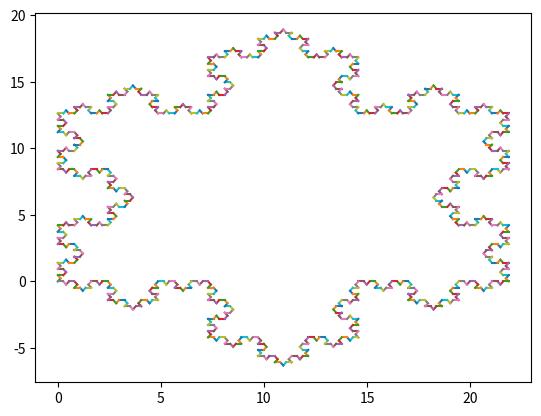

Write Python code to recreate this figure.
import matplotlib.pyplot as plt
import numpy as np
import math

def AffineTrans(Line):
    a, e = np.array([Line[0],Line[1]]), np.array([Line[2], Line[3]])
    V = e - a

    Llist = []

    b = a + V / 3.0
    d = b + V / 3.0
    alpha = math.radians(60)
    mat = np.array([[np.cos(alpha),np.sin(alpha)], [-np.sin(alpha), np.cos(alpha)]])
    c = b + np.dot(V / 3.0, mat)

    Llist.append([a[0],a[1],b[0],b[1]])
    Llist.append([b[0],b[1],c[0],c[1]])
    Llist.append([c[0],c[1],d[0],d[1]])
    Llist.append([d[0],d[1],e[0],e[1]])

    return Llist


def DrawFractal(Llist):
    for j in range(4):
        temp = []
        for i in Llist:
            Llist1 = AffineTrans(i)
            temp += Llist1
        Llist = temp
    for i in Llist:
        plt.plot([i[0],i[2]],[i[1],i[3]])
    plt.show()


L = 21.87
Llist=[[0,0,L/2.0,L/2.0*math.sqrt(3)],[L/2.0,L/2.0*math.sqrt(3),L,0],[L,0,0,0]]

DrawFractal(Llist)



